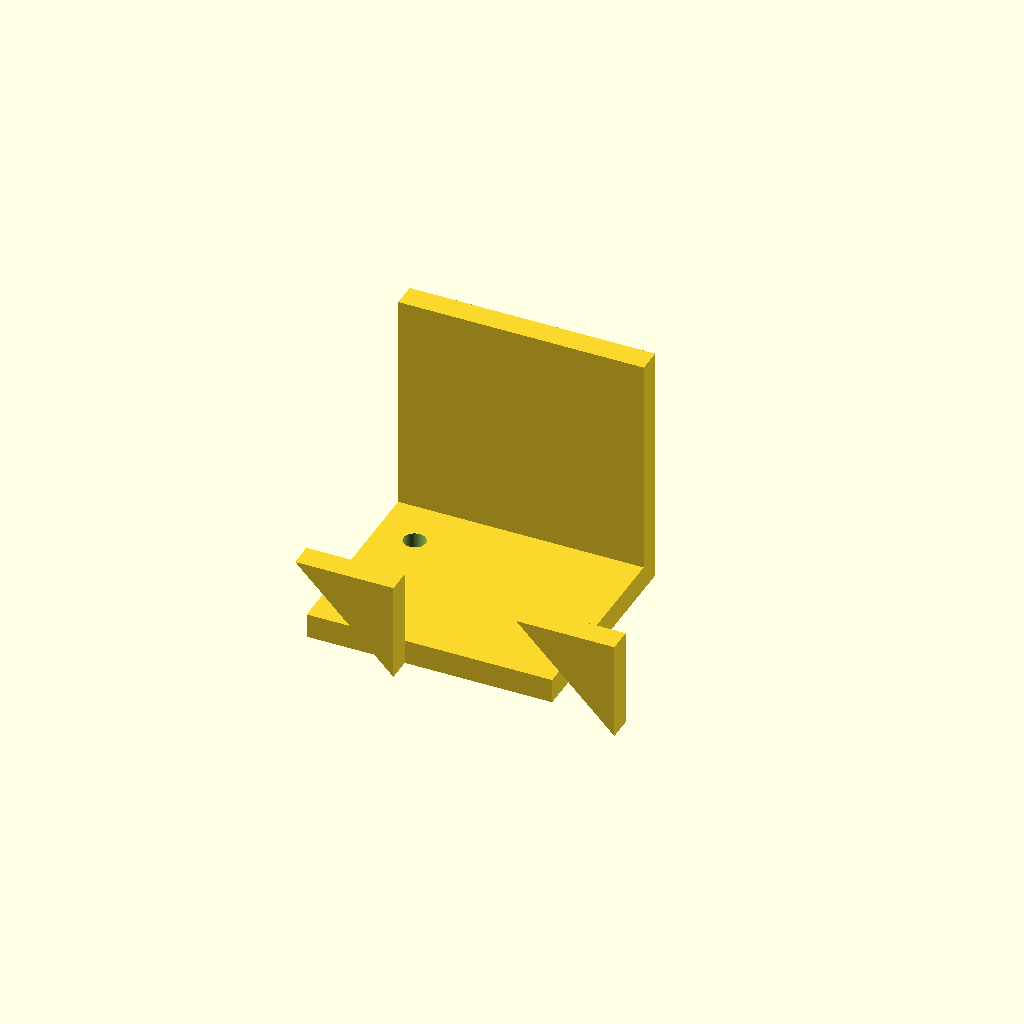
Cell 1: rendered with the file's own defaults.
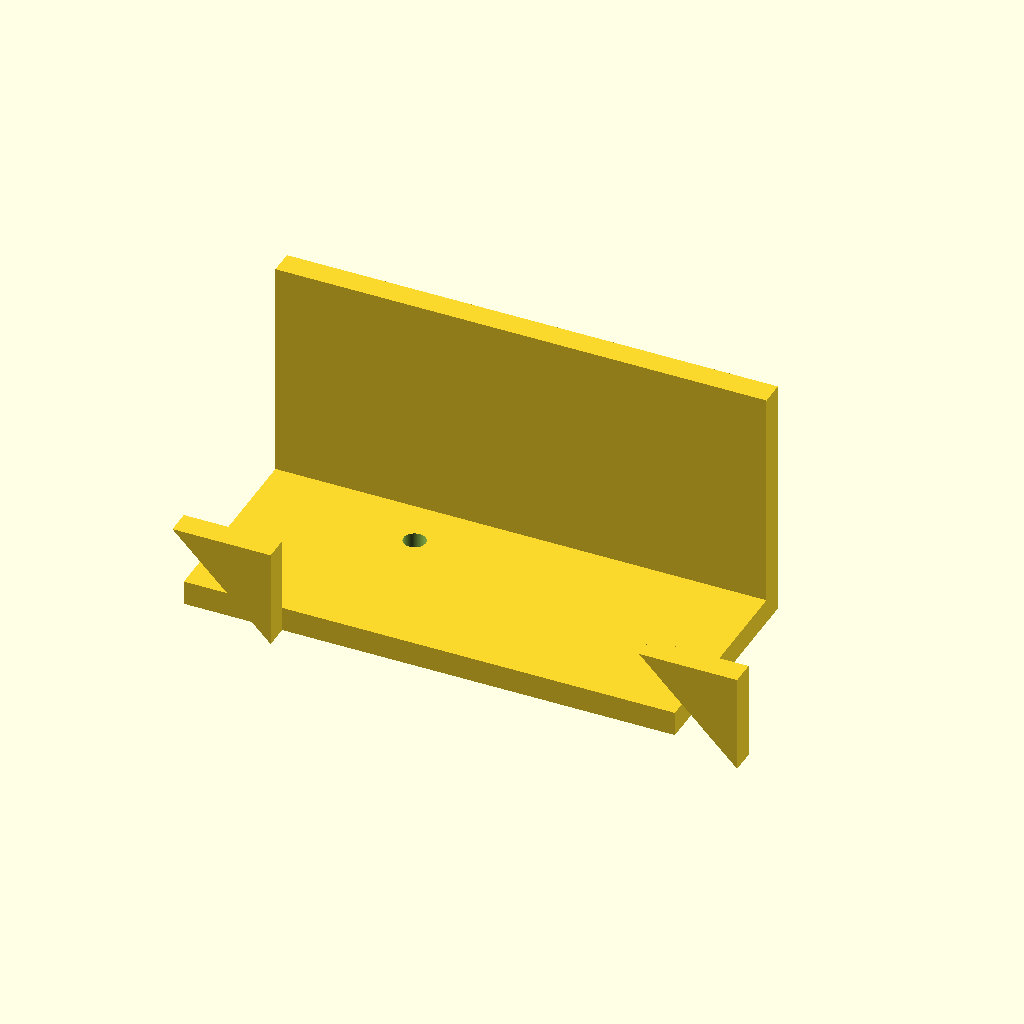
Cell 2: the same model with base_x = 50.
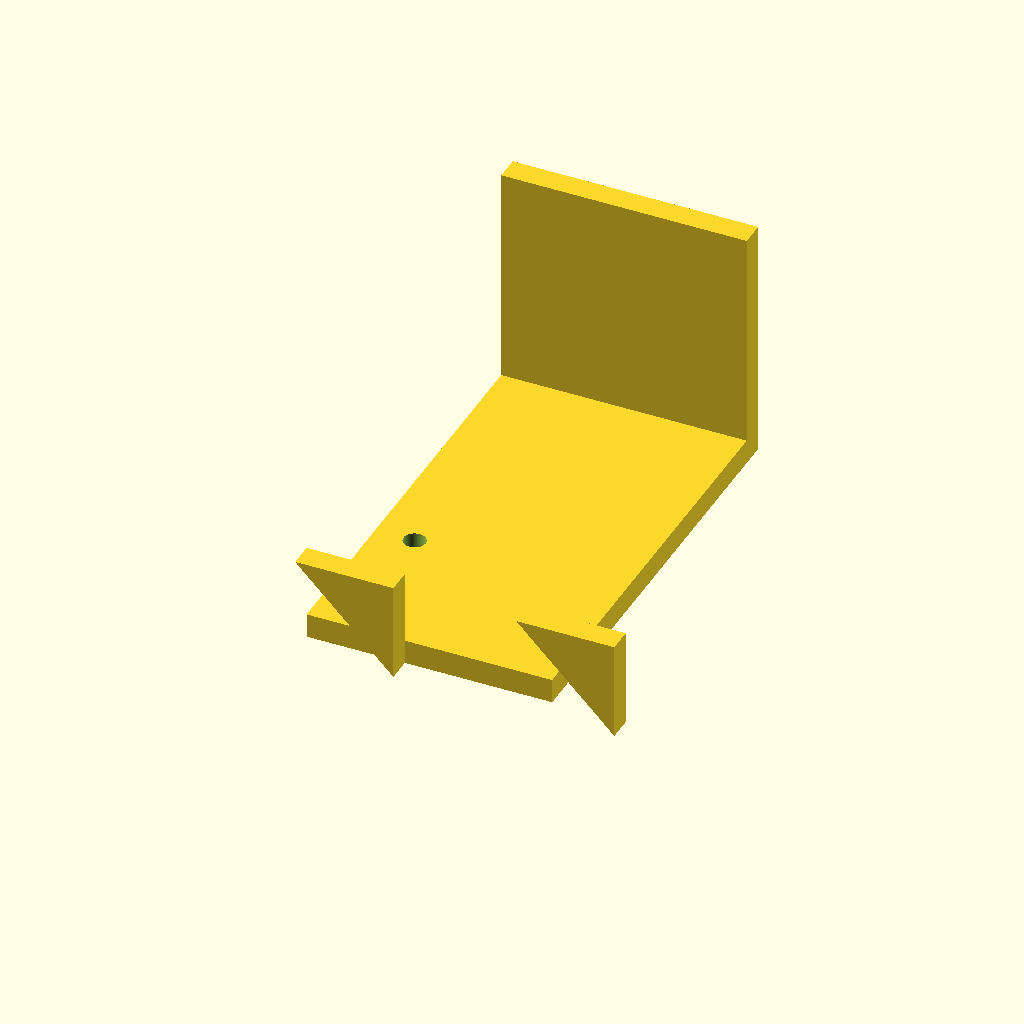
Cell 3: the same model with base_y = 90.
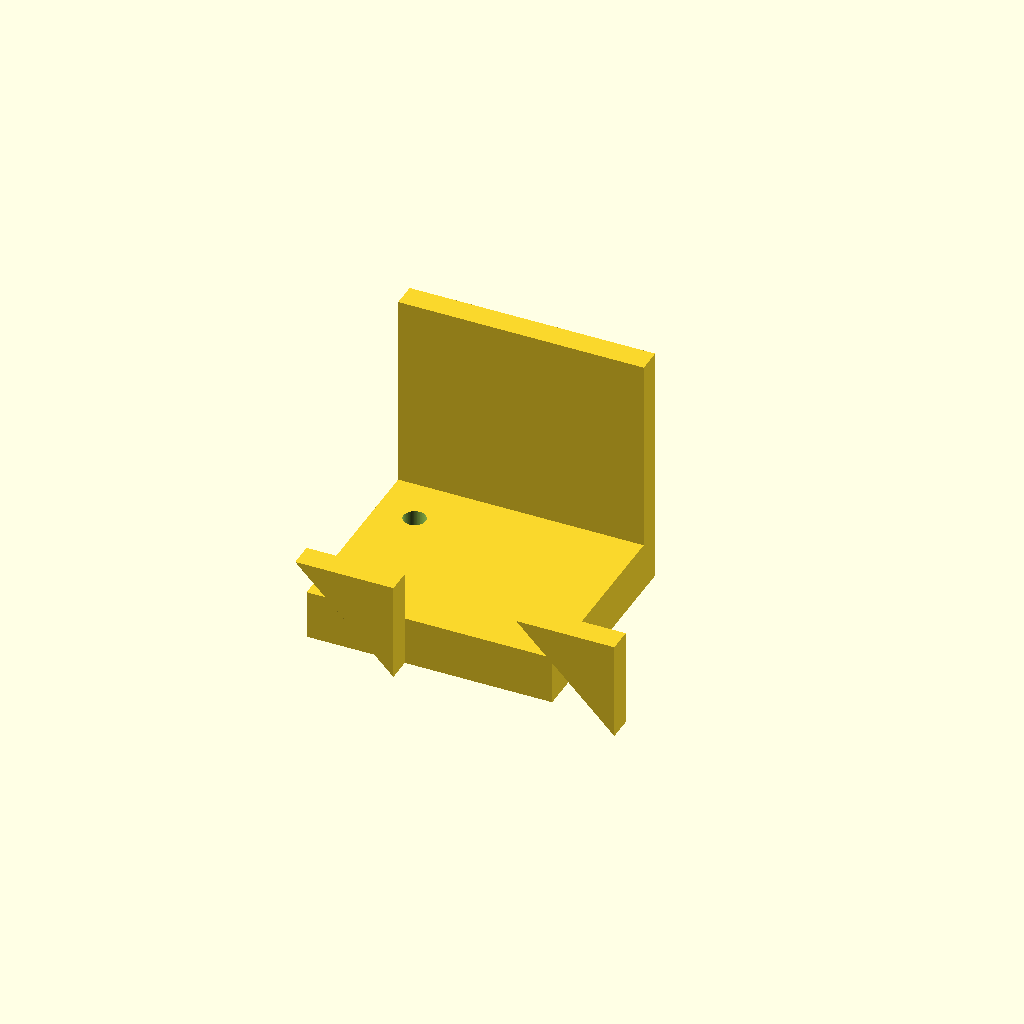
Cell 4: base_z = 10 (everything else at default).
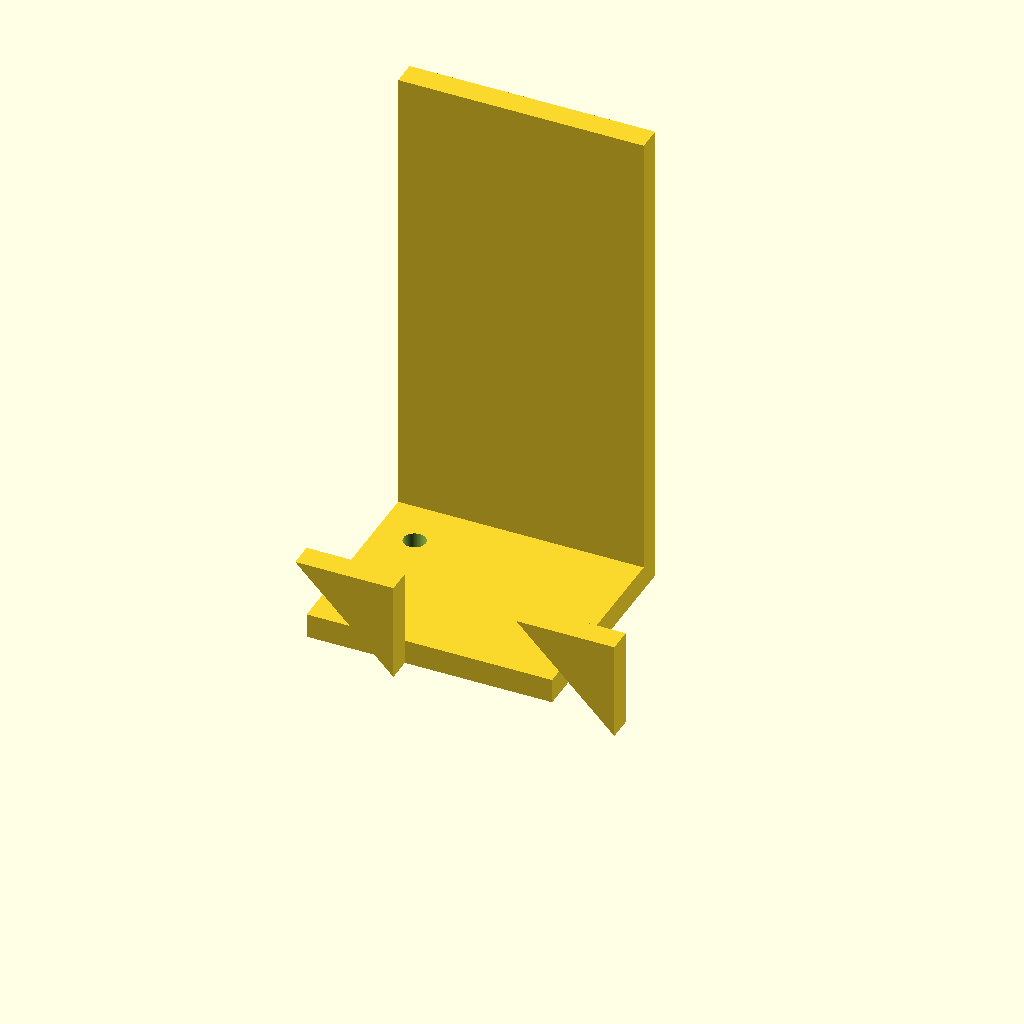
Cell 5: the same model with motor_h = 100.
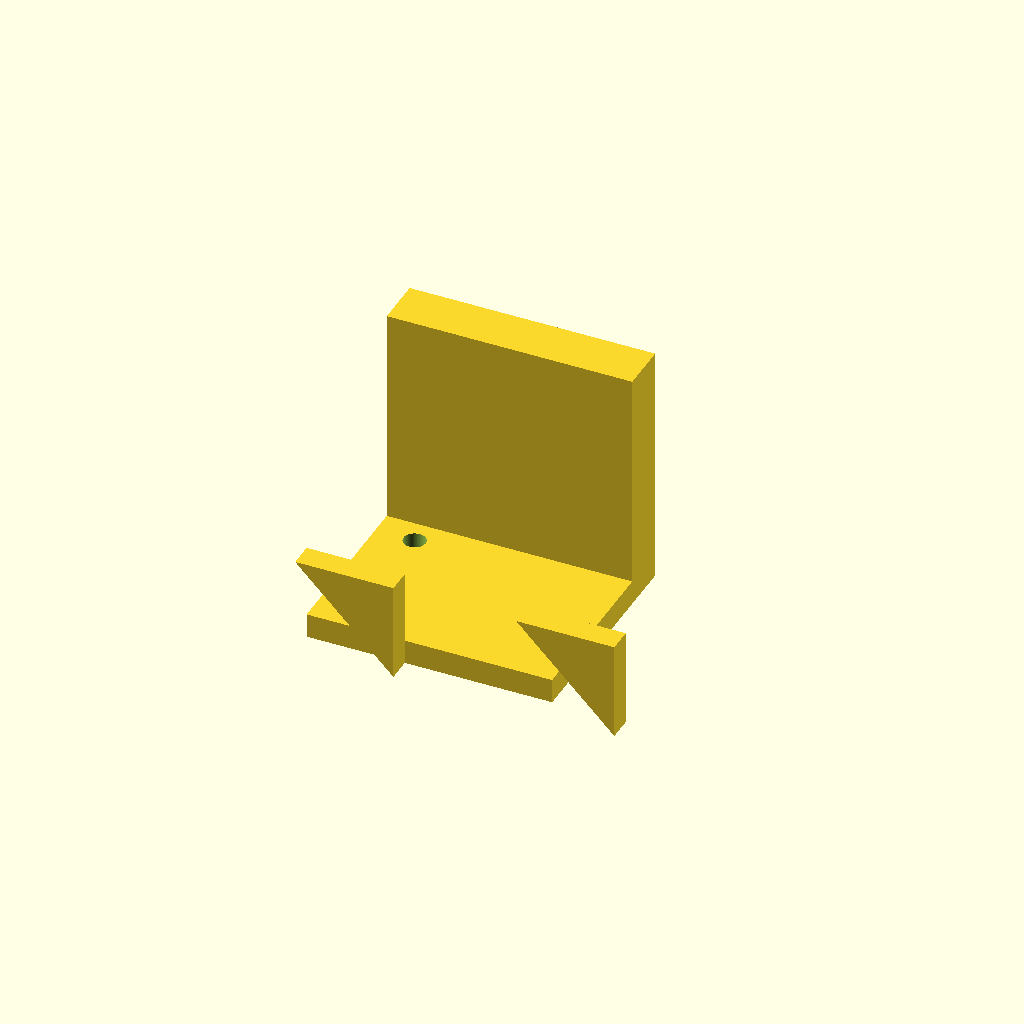
Cell 6: the same model with motor_y = 10.
One fixed orthographic camera (rotation 55°, 0°, 25°; colour scheme Cornfield) for every cell.
OpenSCAD source file bench/results/gpu-v9s1-h1-g13/code/scadcoder-v9s1/nema17_motor_bracket_s1_a2.scad:
// L-shaped mounting bracket for a NEMA 17 stepper motor (e.g. syringe pump)
// Print orientation: base plate on the bed (z = 0), motor plate builds upward.

// ---------------- Parameters (mm) ----------------
base_x      = 25;    // base plate half-width in X
base_y      = 45;    // base plate length in Y
base_z      = 5;     // base plate thickness

motor_h     = 50;    // motor plate height in Z
motor_y     = 5;     // motor plate thickness in Y (overlap into base)

boss_d      = 23;    // motor centring boss hole diameter
boss_x      = 0;     // boss hole X position
boss_z      = 28;    // boss hole Z position

screw_d     = 3.4;   // M3 screw hole diameter
screw_pitch = 31;    // square pattern side length
screw_n     = 4;     // number of screw holes

gusset_t    = 5;     // gusset thickness in X
gusset_y    = 20;    // gusset leg along +Y
gusset_z    = 20;    // gusset leg along +Z

eps         = 0.5;   // cutter overshoot past faces

$fn = 96;

// ---------------- Model ----------------
difference() {
    union() {
        // Base plate
        translate([-base_x, 0, 0])
            cube([base_x * 2, base_y, base_z]);

        // Motor plate (standing on back edge of base)
        translate([-base_x, base_y - motor_y, 0])
            cube([base_x * 2, motor_y, motor_h]);

        // Gussets: right triangles in YZ, flush with outer edges
        for (sx = [-1, 1])
            translate([sx > 0 ? base_x - gusset_t : -base_x, 0, 0])
                rotate([90, 0, 0])
                    linear_extrude(height = gusset_t)
                        polygon(points = [
                            [gusset_y, gusset_z],
                            [gusset_y, 0],
                            [0, gusset_z]
                        ]);
    }

    // Base plate through-holes (M4)
    for (h = [-1, 1])
        translate([-17, 30, -eps * h])
            cylinder(d = 4.5, h = base_z + 2 * eps * h);

    // Motor boss hole (along Y)
    translate([boss_x, base_y / 2 - eps, boss_z])
        rotate([0, 90, 0])
            cylinder(d = boss_d, h = motor_y + 2 * eps);

    // M3 screw holes on square pattern, centred on boss hole
    for (i = [0 : screw_n - 1])
        for (j = [0 : screw_n - 1])
            if (i + j % 2 == 1)
                translate([(i - (screw_n - 1) / 2) * screw_pitch / 2,
                           (j - (screw_n - 1) / 2) * screw_pitch / 2,
                           base_y / 2 - eps])
                    rotate([0, 90, 0])
                        cylinder(d = screw_d, h = motor_y + 2 * eps);
}
Customizer parameters (derived from the source; name, type, default, range or options):
base_x: number, default 25
base_y: number, default 45
base_z: number, default 5
motor_h: number, default 50
motor_y: number, default 5
boss_d: number, default 23
boss_x: number, default 0
boss_z: number, default 28
screw_d: number, default 3.4
screw_pitch: number, default 31
screw_n: number, default 4
gusset_t: number, default 5
gusset_y: number, default 20
gusset_z: number, default 20
eps: number, default 0.5
